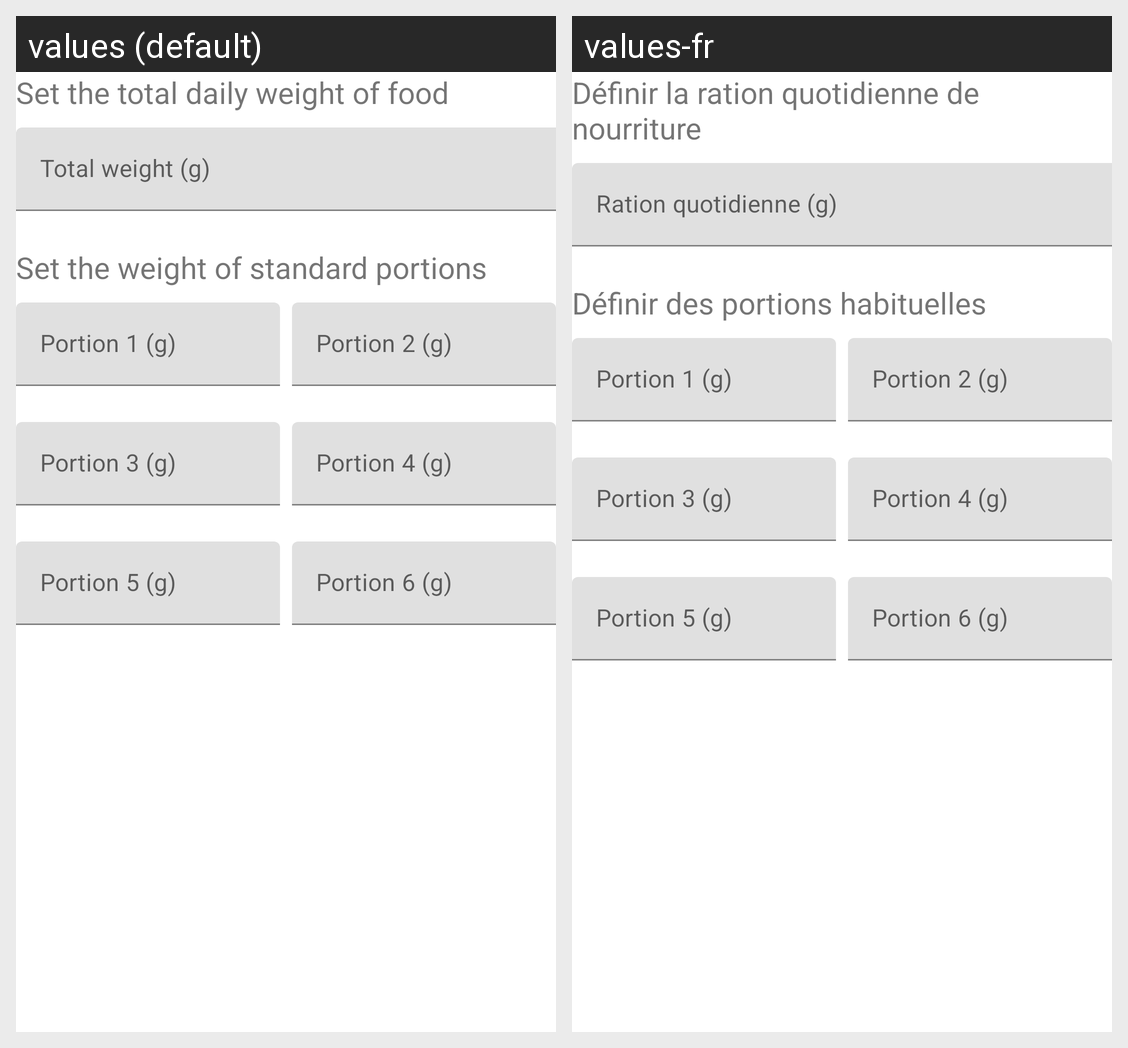

The Android screen above is rendered under two locales of the same app. Produce the string resources it draws, with the default and per-locale values.
Android screen res/layout/fragment_pet_food_settings.xml rendered under 2 locales, left to right: values (default), values-fr. Device: Nexus 5 (rendered at 1080×1920; each locale shown at half size, 540×960, under a caption strip naming it); theme AppTheme.
Strings drawn on this screen, with the default value and each locale's value (text and hints the layout hard-codes, and strings that could not be matched under every locale, appear in the picture but are not listed):

title_daily_food
  values: Set the total daily weight of food
  values-fr: Définir la ration quotidienne de nourriture

title_standard_portions
  values: Set the weight of standard portions
  values-fr: Définir des portions habituelles
